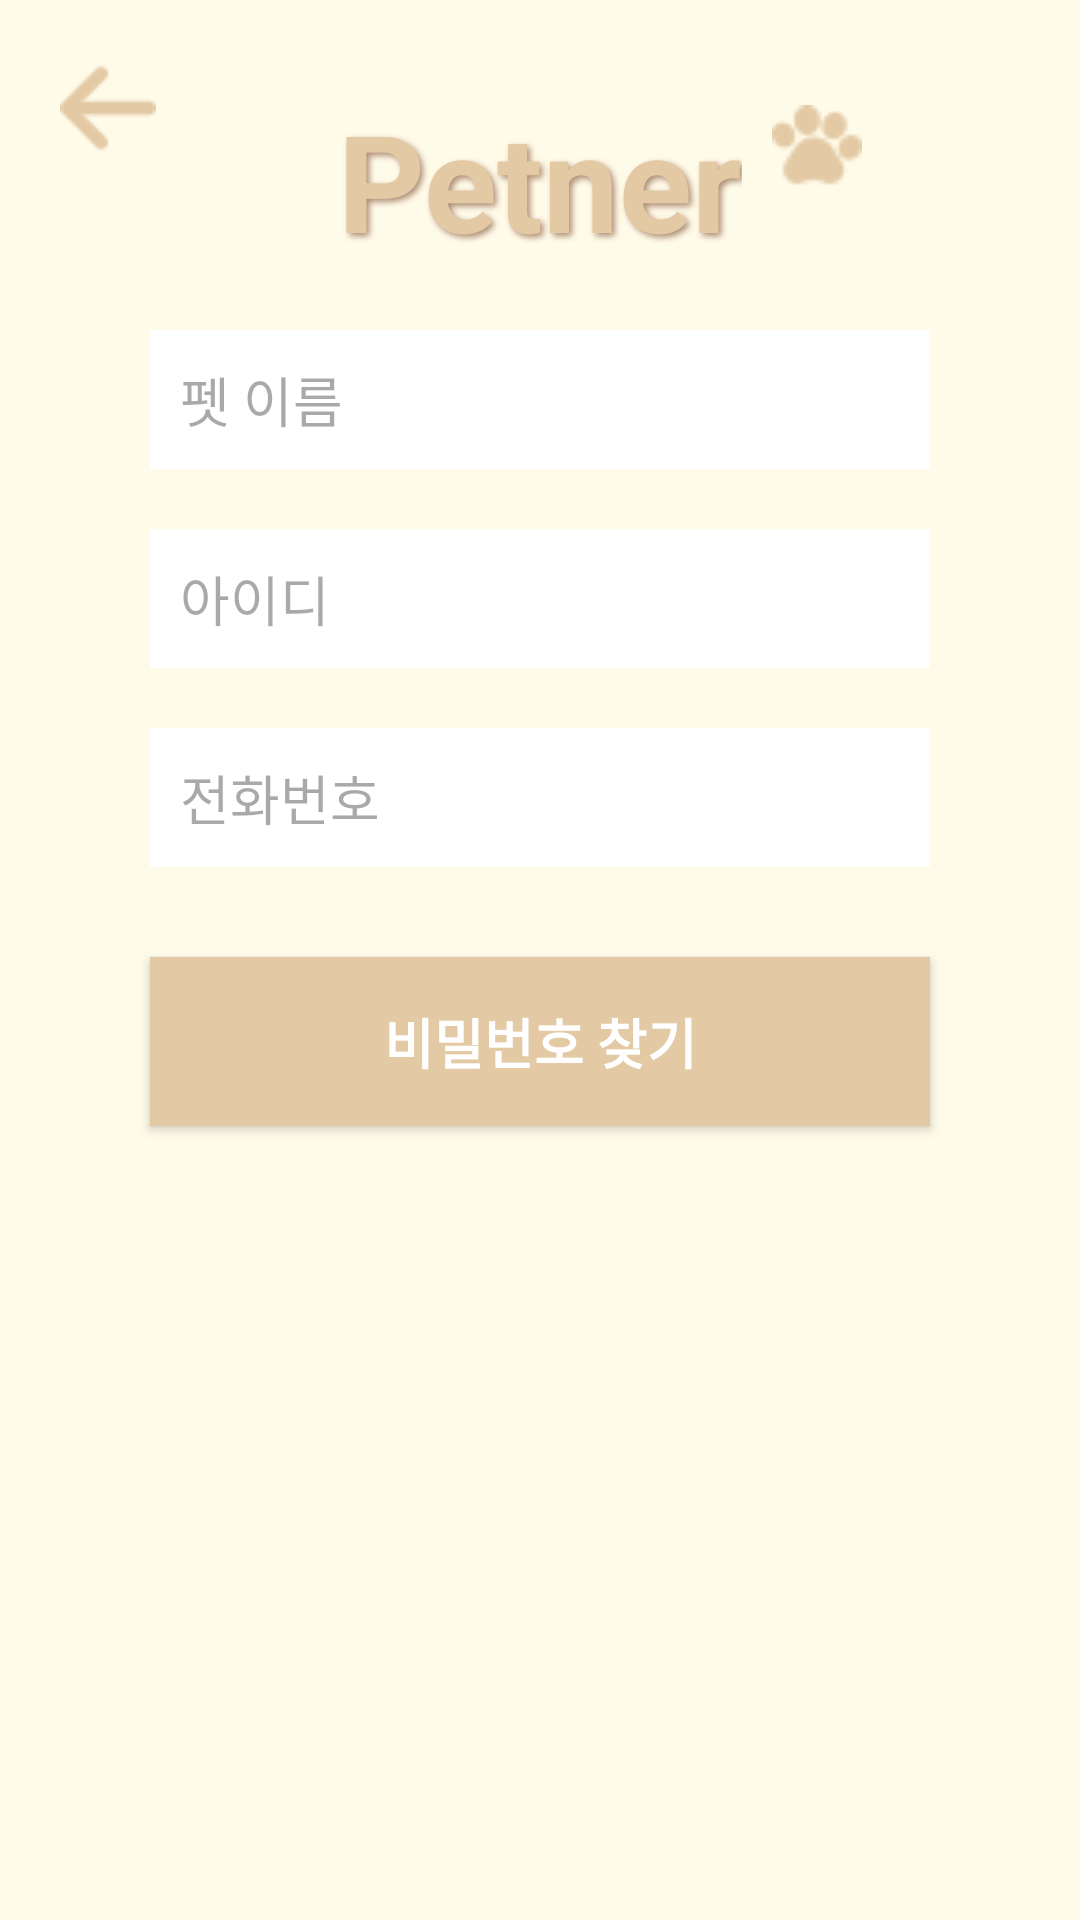

Android layout source for this screen:
<!-- AndroidManifest.xml: application theme Theme.PETner -->
<!-- res/layout/find_password.xml -->
<?xml version="1.0" encoding="utf-8"?>
<RelativeLayout
    xmlns:android="http://schemas.android.com/apk/res/android"
    android:layout_width="match_parent"
    android:layout_height="match_parent"
    android:background="#FFFBE9">

    
    <ImageButton
        android:id="@+id/backButton"
        android:layout_width="wrap_content"
        android:layout_height="wrap_content"
        android:layout_marginTop="20dp"
        android:layout_marginLeft="20dp"
        android:src="@drawable/arrow"
        android:background="?android:attr/selectableItemBackgroundBorderless"/>

    
    <TextView
        android:layout_marginTop="30dp"
        android:id="@+id/titleTextView"
        android:layout_width="wrap_content"
        android:layout_height="wrap_content"
        android:text="Petner"
        android:textSize="45sp"
        android:layout_centerHorizontal="true"
        android:textColor="#E3CAA5"
        android:textStyle="bold"
        android:shadowColor="#AD8B73"
        android:shadowDx="3"
        android:shadowDy="3"
        android:shadowRadius="5"/>

    
    <ImageView
        android:id="@+id/titleImageView"
        android:layout_width="30dp"
        android:layout_height="30dp"
        android:layout_marginTop="35dp"
        android:layout_toEndOf="@id/titleTextView"
        android:layout_marginStart="10dp"
        android:src="@drawable/pawprint"/>

    
    <EditText
        android:id="@+id/editTextName"
        android:layout_width="match_parent"
        android:layout_height="wrap_content"
        android:layout_below="@id/titleTextView"
        android:layout_marginTop="20dp"
        android:layout_marginLeft="50dp"
        android:layout_marginRight="50dp"
        android:padding="10dp"
        android:hint="펫 이름"
        android:background="#FFFFFF"
        android:textColor="#000000"
        android:textSize="18sp" />

    
    <EditText
        android:id="@+id/editTextId"
        android:layout_width="match_parent"
        android:layout_height="wrap_content"
        android:layout_below="@id/editTextName"
        android:layout_marginTop="20dp"
        android:layout_marginLeft="50dp"
        android:layout_marginRight="50dp"
        android:padding="10dp"
        android:hint="아이디"
        android:background="#FFFFFF"
        android:textColor="#000000"
        android:textSize="18sp" />

    
    <EditText
        android:id="@+id/editTextPhoneNumber"
        android:layout_width="match_parent"
        android:layout_height="wrap_content"
        android:layout_below="@id/editTextId"
        android:layout_marginTop="20dp"
        android:layout_marginLeft="50dp"
        android:layout_marginRight="50dp"
        android:padding="10dp"
        android:hint="전화번호"
        android:inputType="number"
        android:background="#FFFFFF"
        android:textColor="#000000"
        android:textSize="18sp"
        />

    
    <android.widget.Button
        android:id="@+id/findPasswordButton"
        android:layout_width="match_parent"
        android:layout_height="wrap_content"
        android:layout_below="@id/editTextPhoneNumber"
        android:layout_marginTop="30dp"
        android:layout_marginLeft="50dp"
        android:layout_marginRight="50dp"
        android:padding="15dp"
        android:text="비밀번호 찾기"
        android:textStyle="bold"
        android:textSize="18sp"
        android:textColor="#FFFFFF"
        android:background="#E3CAA5"/>

</RelativeLayout>
<!-- resources referenced by this layout -->
<resources>
  <!-- drawable arrow: png bitmap (drawable, 999 bytes) -->
  <!-- drawable pawprint: png bitmap (drawable, 1732 bytes) -->
  <style name="Theme.PETner" parent="Base.Theme.PETner" />
  <style name="Base.Theme.PETner" parent="Theme.Material3.DayNight.NoActionBar">
          
          <item name="colorPrimaryDark">#AD8B73</item>
          <item name="colorPrimary">#AD8B73</item>
      </style>
</resources>
